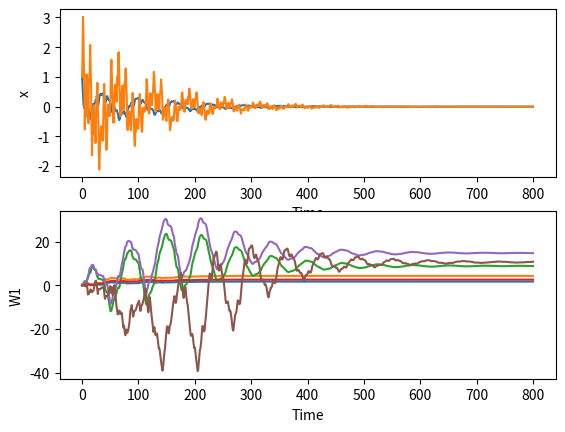

Here is the Python script that generated this plot:
import numpy as np
from scipy.integrate import odeint
import random
from scipy.linalg import solve_continuous_are
import matplotlib.pyplot as plt

# Define the ODE system
a_1 = 0.1
Q = np.eye(3)
R = np.array([[1]])
T = 0.01
def x_dot(X, t, a, b, u):
    # print(X.shape)
    x = X[0:3,]
    x_1 = x[0,]
    x_2 = x[1,]
    x_3 = x[2,]
    W_1_hat = X[3:,]
    cost = np.matmul(np.matmul(x.T,Q),x)+np.matmul(np.matmul(u.T,R/T),u)
    del_phi_1 = np.array([[2*x_1,0,0],[2*x_1,2*x_2,0],[2*x_3,0,2*x_1],[0,2*x_2,0],[0,2*x_3,2*x_2],[0,0,2*x_3]])
    sigma_1 = np.matmul(del_phi_1,np.matmul(a,x)+np.matmul(b,u))
    phi_1 = np.array([x_1**2,2*x_1*x_2,2*x_1*x_3,x_2**2,2*x_2*x_3,x_3**2])
    W_1_hat_dot = -a_1 * sigma_1/(np.matmul(sigma_1.T,sigma_1)+1)**2*(np.matmul(sigma_1.T,W_1_hat)+cost)
    u = -0.5*T*np.matmul(np.matmul(np.matmul(np.linalg.inv(R), B.T), del_phi_1.T),W_1_hat)
    V_hat = np.matmul(W_1_hat.T, phi_1)
    # print(V_hat.shape,sigma_1.shape,W_1_hat_dot.shape,cost)
    # print(W_1_hat)
    n_t = 2*np.exp(-0.009*t)*(np.sin(t)**2*np.cos(t)+np.sin(2*t)**2*np.cos(0.1*t)+np.sin(-1.2*t)**2*np.cos(0.5*t)+np.sin(t)**5)
    x_dot = np.dot(A, x) + np.dot(B, (u+n_t))
    return_vec = np.concatenate((x_dot,W_1_hat_dot))
    return return_vec

# Define the initial conditions and parameters
x0 = np.array([1,1,1]) # initial state of x
A = np.array([[-1.01887, 0.90506, -0.00215],[0.82225, -1.07741, -0.17555],[0,0,-1]]) # parameter a
B = np.array([[0],[0],[1]]) # parameter b
u = np.array([1.0]) # input u
W1_hat = np.zeros((6,1)).ravel()
# print(x0.shape,W1_hat.shape)
initial_value = np.concatenate((x0,W1_hat))
# Define the time vector for integration
t = np.linspace(0, 800, 1000)

# Solve the ODE system using odeint
x = odeint(x_dot, initial_value, t, args=(A, B, u))
W1_data = x[:,3:]
print(W1_data[0,:],'\n',W1_data[-1,:])
# Plot the solution
fig,axes = plt.subplots(2,1)
axes[0].plot(t, x[:,1:3])
axes[0].set_xlabel('Time')
axes[0].set_ylabel('x')
axes[1].plot(t,W1_data)
axes[1].set_xlabel('Time')
axes[1].set_ylabel('W1')
plt.show()


# P = solve_continuous_are(A, B, Q, R)
# print(P)
# print(B)
# print(np.matmul(np.matmul(np.linalg.inv(R),B.T),P))



